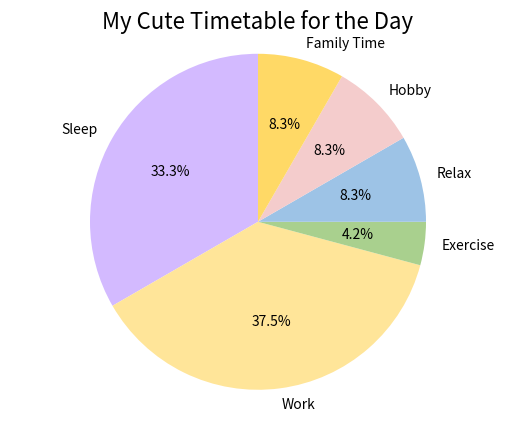

Recreate this plot in Python.
import matplotlib.pyplot as plt

# Sample data for the timetable (you can adjust this part)
activities = {
    "Sleep": 8,         # Hours spent sleeping
    "Work": 9,          # Hours spent working
    "Exercise": 1,      # Hours spent exercising
    "Relax": 2,         # Hours spent relaxing
    "Hobby": 2,         # Hours spent on hobbies
    "Family Time": 2    # Hours spent with family
}

# Define colors for each activity (similar to a playful aesthetic)
colors = ['#d3baff', '#ffe599', '#a9d08e', '#9dc3e6', '#f4cccc', '#ffd966']

# Create a pie chart
fig, ax = plt.subplots()

# Create the pie chart based on the activities and their corresponding times
ax.pie(activities.values(), labels=activities.keys(), autopct='%1.1f%%', startangle=90, colors=colors)

# Make sure the pie chart is a circle
ax.axis('equal')

# Add a title similar to the image's playful tone
plt.title("My Cute Timetable for the Day", fontsize=16)

# Show the chart
plt.show()
